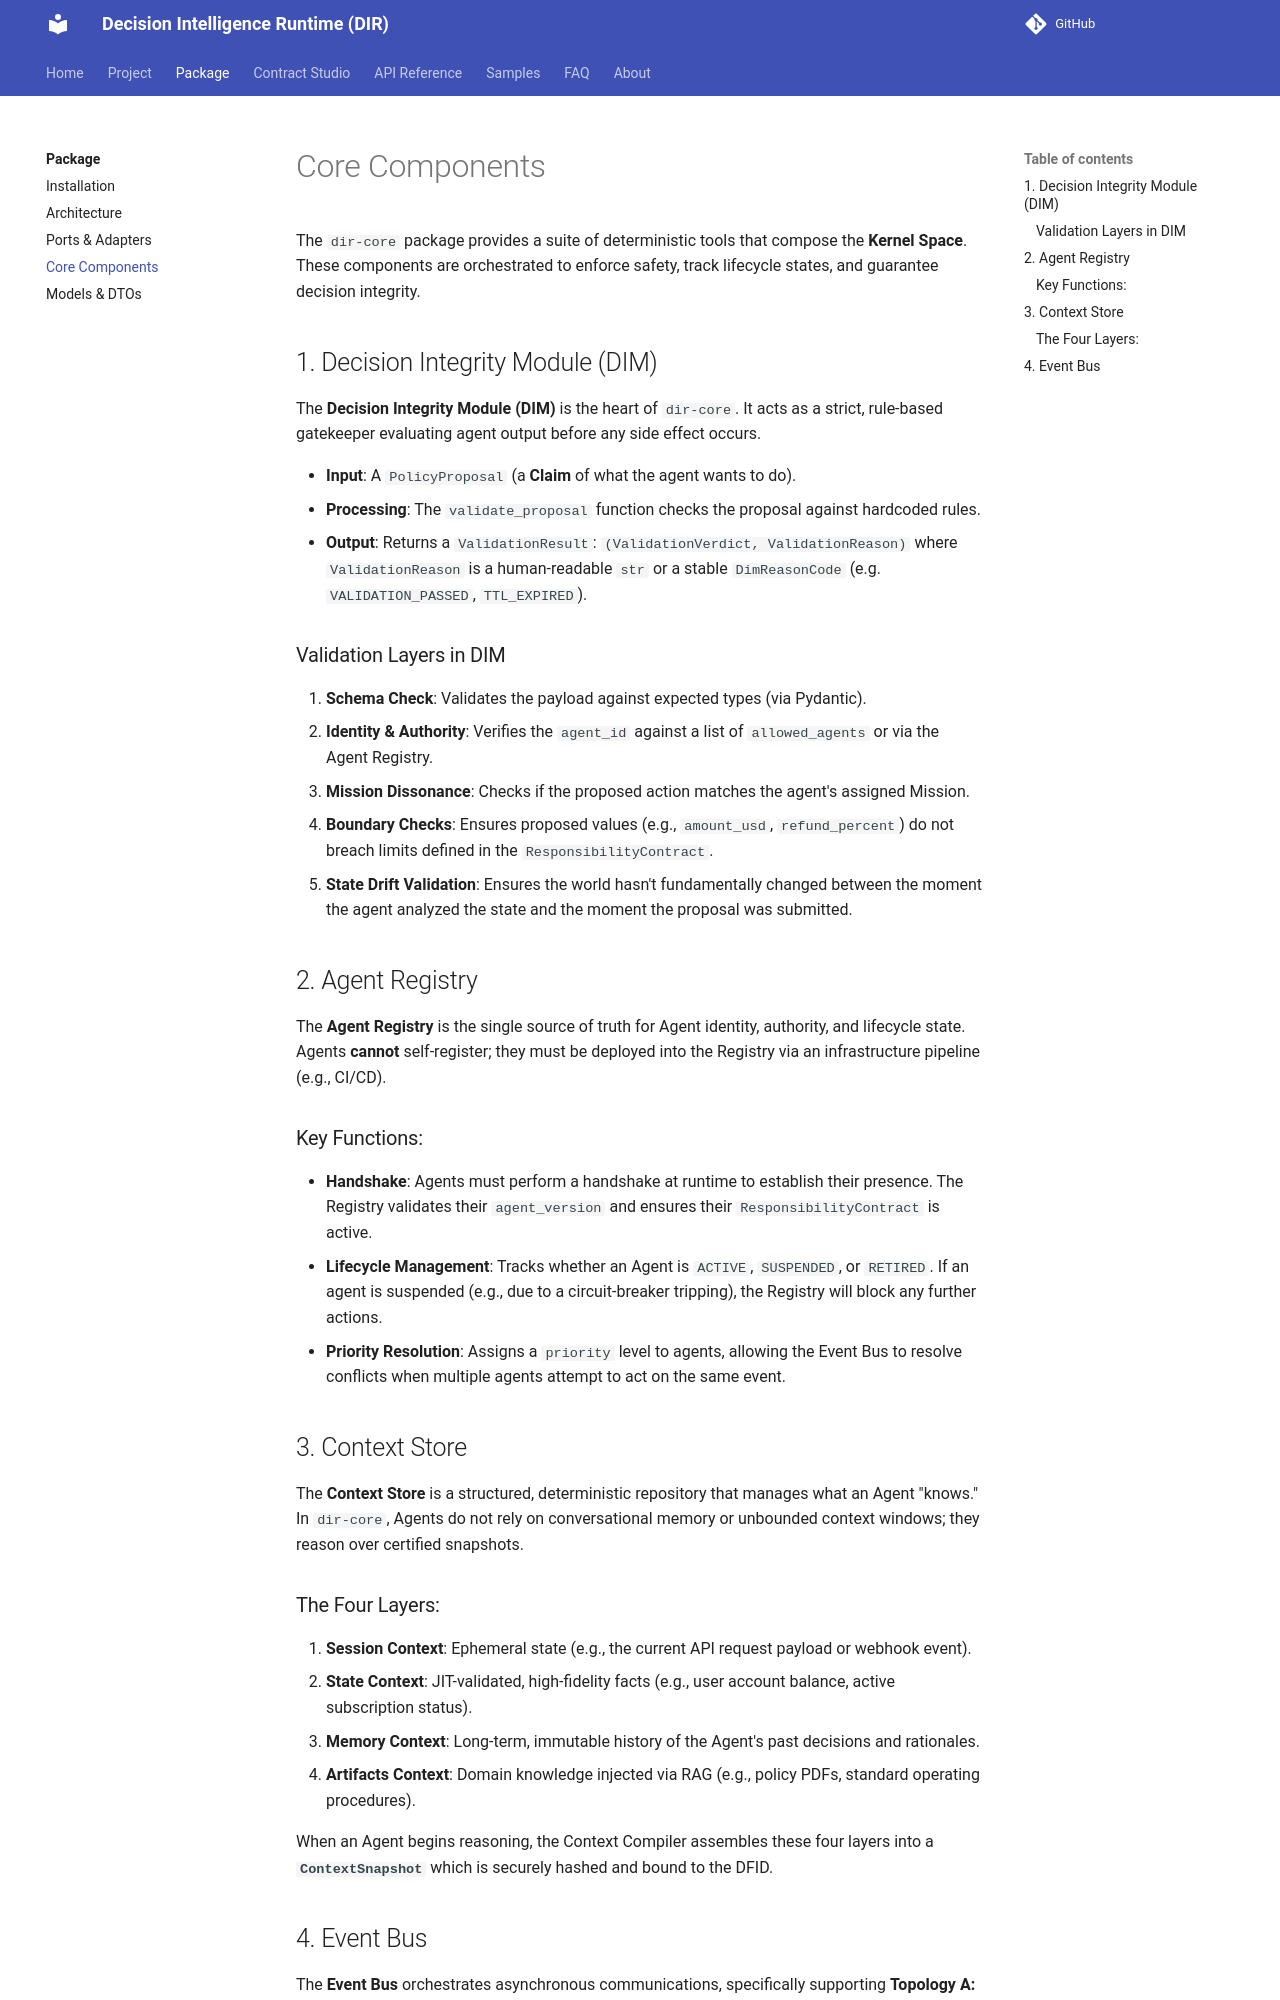

repository: huka81/decision-intelligence-runtime · page: 09-pages/package/core_components/index.html · generator: mkdocs

---
title: Core Components
nav_order: 5
---

# Core Components

The `dir-core` package provides a suite of deterministic tools that compose the **Kernel Space**. These components are orchestrated to enforce safety, track lifecycle states, and guarantee decision integrity.

## 1. Decision Integrity Module (DIM)

The **Decision Integrity Module (DIM)** is the heart of `dir-core`. It acts as a strict, rule-based gatekeeper evaluating agent output before any side effect occurs.

- **Input**: A `PolicyProposal` (a **Claim** of what the agent wants to do).
- **Processing**: The `validate_proposal` function checks the proposal against hardcoded rules.
- **Output**: Returns a ``ValidationResult``: ``(ValidationVerdict, ValidationReason)`` where ``ValidationReason`` is a human-readable ``str`` or a stable ``DimReasonCode`` (e.g. ``VALIDATION_PASSED``, ``TTL_EXPIRED``).

### Validation Layers in DIM
1. **Schema Check**: Validates the payload against expected types (via Pydantic).
2. **Identity & Authority**: Verifies the `agent_id` against a list of `allowed_agents` or via the Agent Registry.
3. **Mission Dissonance**: Checks if the proposed action matches the agent's assigned Mission.
4. **Boundary Checks**: Ensures proposed values (e.g., `amount_usd`, `refund_percent`) do not breach limits defined in the `ResponsibilityContract`.
5. **State Drift Validation**: Ensures the world hasn't fundamentally changed between the moment the agent analyzed the state and the moment the proposal was submitted.

## 2. Agent Registry

The **Agent Registry** is the single source of truth for Agent identity, authority, and lifecycle state. Agents **cannot** self-register; they must be deployed into the Registry via an infrastructure pipeline (e.g., CI/CD).

### Key Functions:
- **Handshake**: Agents must perform a handshake at runtime to establish their presence. The Registry validates their `agent_version` and ensures their `ResponsibilityContract` is active.
- **Lifecycle Management**: Tracks whether an Agent is `ACTIVE`, `SUSPENDED`, or `RETIRED`. If an agent is suspended (e.g., due to a circuit-breaker tripping), the Registry will block any further actions.
- **Priority Resolution**: Assigns a `priority` level to agents, allowing the Event Bus to resolve conflicts when multiple agents attempt to act on the same event.

## 3. Context Store

The **Context Store** is a structured, deterministic repository that manages what an Agent "knows." In `dir-core`, Agents do not rely on conversational memory or unbounded context windows; they reason over certified snapshots.

### The Four Layers:
1. **Session Context**: Ephemeral state (e.g., the current API request payload or webhook event).
2. **State Context**: JIT-validated, high-fidelity facts (e.g., user account balance, active subscription status).
3. **Memory Context**: Long-term, immutable history of the Agent's past decisions and rationales.
4. **Artifacts Context**: Domain knowledge injected via RAG (e.g., policy PDFs, standard operating procedures).

When an Agent begins reasoning, the Context Compiler assembles these four layers into a **`ContextSnapshot`** which is securely hashed and bound to the DFID.
